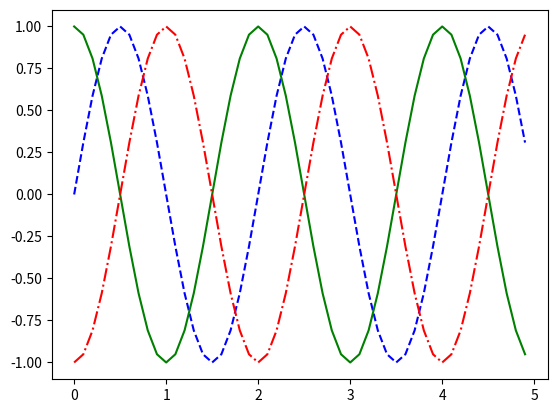

Reproduce this figure in Python.
import numpy as np
import matplotlib.pyplot as plt
import math
t = np.arange(0,5,0.1)
y1 = np.sin(math.pi*t)
y2 = np.sin(math.pi*t+math.pi/2)
y3 = np.sin(math.pi*t-math.pi/2)
plt.plot(t,y1,'b--',t,y2,'g',t,y3,'r-.')
plt.show()
